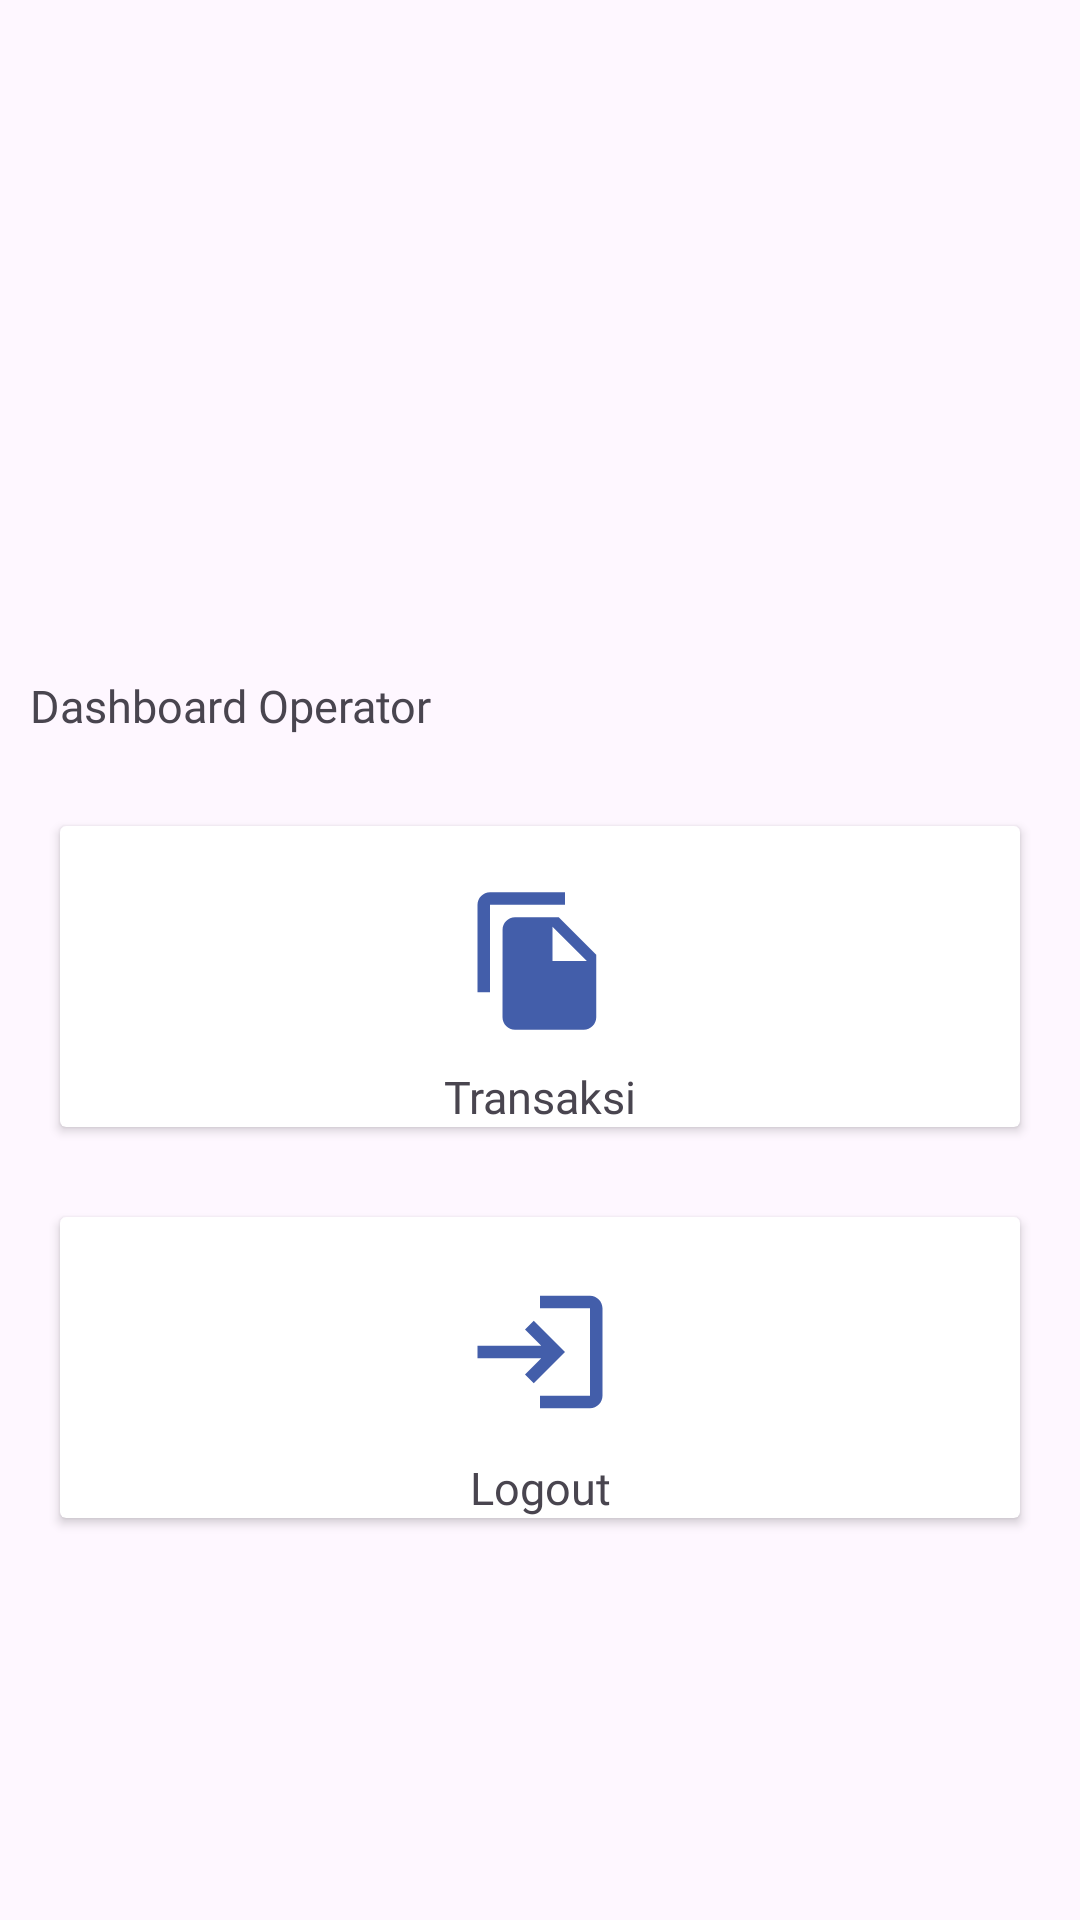

This screen was rendered from an Android layout file. Write that file and the resources it references.
<!-- AndroidManifest.xml: application theme Theme.Usk_novafitiara -->
<!-- res/layout/activity_operator.xml -->
<?xml version="1.0" encoding="utf-8"?>
<LinearLayout xmlns:android="http://schemas.android.com/apk/res/android"
    xmlns:app="http://schemas.android.com/apk/res-auto"
    xmlns:tools="http://schemas.android.com/tools"
    android:layout_width="match_parent"
    android:layout_height="match_parent"
    android:orientation="vertical"
    tools:context=".Operator">


    <ImageView
        android:id="@+id/imageView3"
        android:layout_width="match_parent"
        android:layout_height="205dp"
        app:srcCompat="@drawable/gambar1" />

    <TextView
        android:id="@+id/textView7"
        android:layout_width="match_parent"
        android:layout_height="wrap_content"
        android:layout_marginTop="20dp"
        android:fontFamily="@font/bold"
        android:textSize="15dp"
        android:layout_marginRight="10dp"
        android:layout_marginLeft="10dp"
        android:text="Dashboard Operator" />

    <androidx.cardview.widget.CardView
        android:id="@+id/halamantransaksi"
        android:layout_width="match_parent"
        android:layout_height="wrap_content"
        android:layout_marginTop="30dp"
        android:layout_marginLeft="20dp"
        android:layout_marginRight="20dp">

        <LinearLayout
            android:layout_width="match_parent"
            android:orientation="vertical"
            android:layout_height="wrap_content">
            <ImageView
                android:id="@+id/imageView4"
                android:layout_width="match_parent"
                android:layout_height="50dp"
                android:layout_marginTop="20dp"
                android:layout_gravity="center"
                app:srcCompat="@drawable/baseline_file_copy_24" />

            <TextView
                android:id="@+id/textView8"
                android:layout_width="match_parent"
                android:layout_height="wrap_content"
                android:layout_marginTop="10dp"
                android:fontFamily="@font/bold"
                android:textSize="15dp"
                android:textAlignment="center"
                android:text="Transaksi" />
        </LinearLayout>

    </androidx.cardview.widget.CardView>


    <androidx.cardview.widget.CardView
        android:id="@+id/logout"
        android:layout_width="match_parent"
        android:layout_height="wrap_content"
        android:layout_marginTop="30dp"
        android:layout_marginLeft="20dp"
        android:layout_marginRight="20dp">

        <LinearLayout
            android:layout_width="match_parent"
            android:orientation="vertical"
            android:layout_height="wrap_content">
            <ImageView
                android:id="@+id/imageView5"
                android:layout_width="match_parent"
                android:layout_height="50dp"
                android:layout_marginTop="20dp"
                android:layout_gravity="center"
                app:srcCompat="@drawable/baseline_login_24" />

            <TextView
                android:id="@+id/textView9"
                android:layout_width="match_parent"
                android:layout_height="wrap_content"
                android:layout_marginTop="10dp"
                android:fontFamily="@font/bold"
                android:textSize="15dp"
                android:textAlignment="center"
                android:text="Logout" />
        </LinearLayout>

    </androidx.cardview.widget.CardView>
    </LinearLayout>
<!-- resources referenced by this layout -->
<resources>
  <!-- drawable baseline_file_copy_24 (drawable) -->
  <vector android:height="24dp" android:tint="#435EAA"
      android:viewportHeight="24" android:viewportWidth="24"
      android:width="24dp" xmlns:android="http://schemas.android.com/apk/res/android">
      <path android:fillColor="@android:color/white" android:pathData="M16,1L4,1c-1.1,0 -2,0.9 -2,2v14h2L4,3h12L16,1zM15,5l6,6v10c0,1.1 -0.9,2 -2,2L7.99,23C6.89,23 6,22.1 6,21l0.01,-14c0,-1.1 0.89,-2 1.99,-2h7zM14,12h5.5L14,6.5L14,12z"/>
  </vector>
  <!-- drawable baseline_login_24 (drawable) -->
  <vector android:autoMirrored="true" android:height="24dp"
      android:tint="#435EAA" android:viewportHeight="24"
      android:viewportWidth="24" android:width="24dp" xmlns:android="http://schemas.android.com/apk/res/android">
      <path android:fillColor="@android:color/white" android:pathData="M11,7L9.6,8.4l2.6,2.6H2v2h10.2l-2.6,2.6L11,17l5,-5L11,7zM20,19h-8v2h8c1.1,0 2,-0.9 2,-2V5c0,-1.1 -0.9,-2 -2,-2h-8v2h8V19z"/>
  </vector>
  <style name="Theme.Usk_novafitiara" parent="Base.Theme.Usk_novafitiara" />
  <style name="Base.Theme.Usk_novafitiara" parent="Theme.Material3.DayNight.NoActionBar">
          
          
      </style>
</resources>
